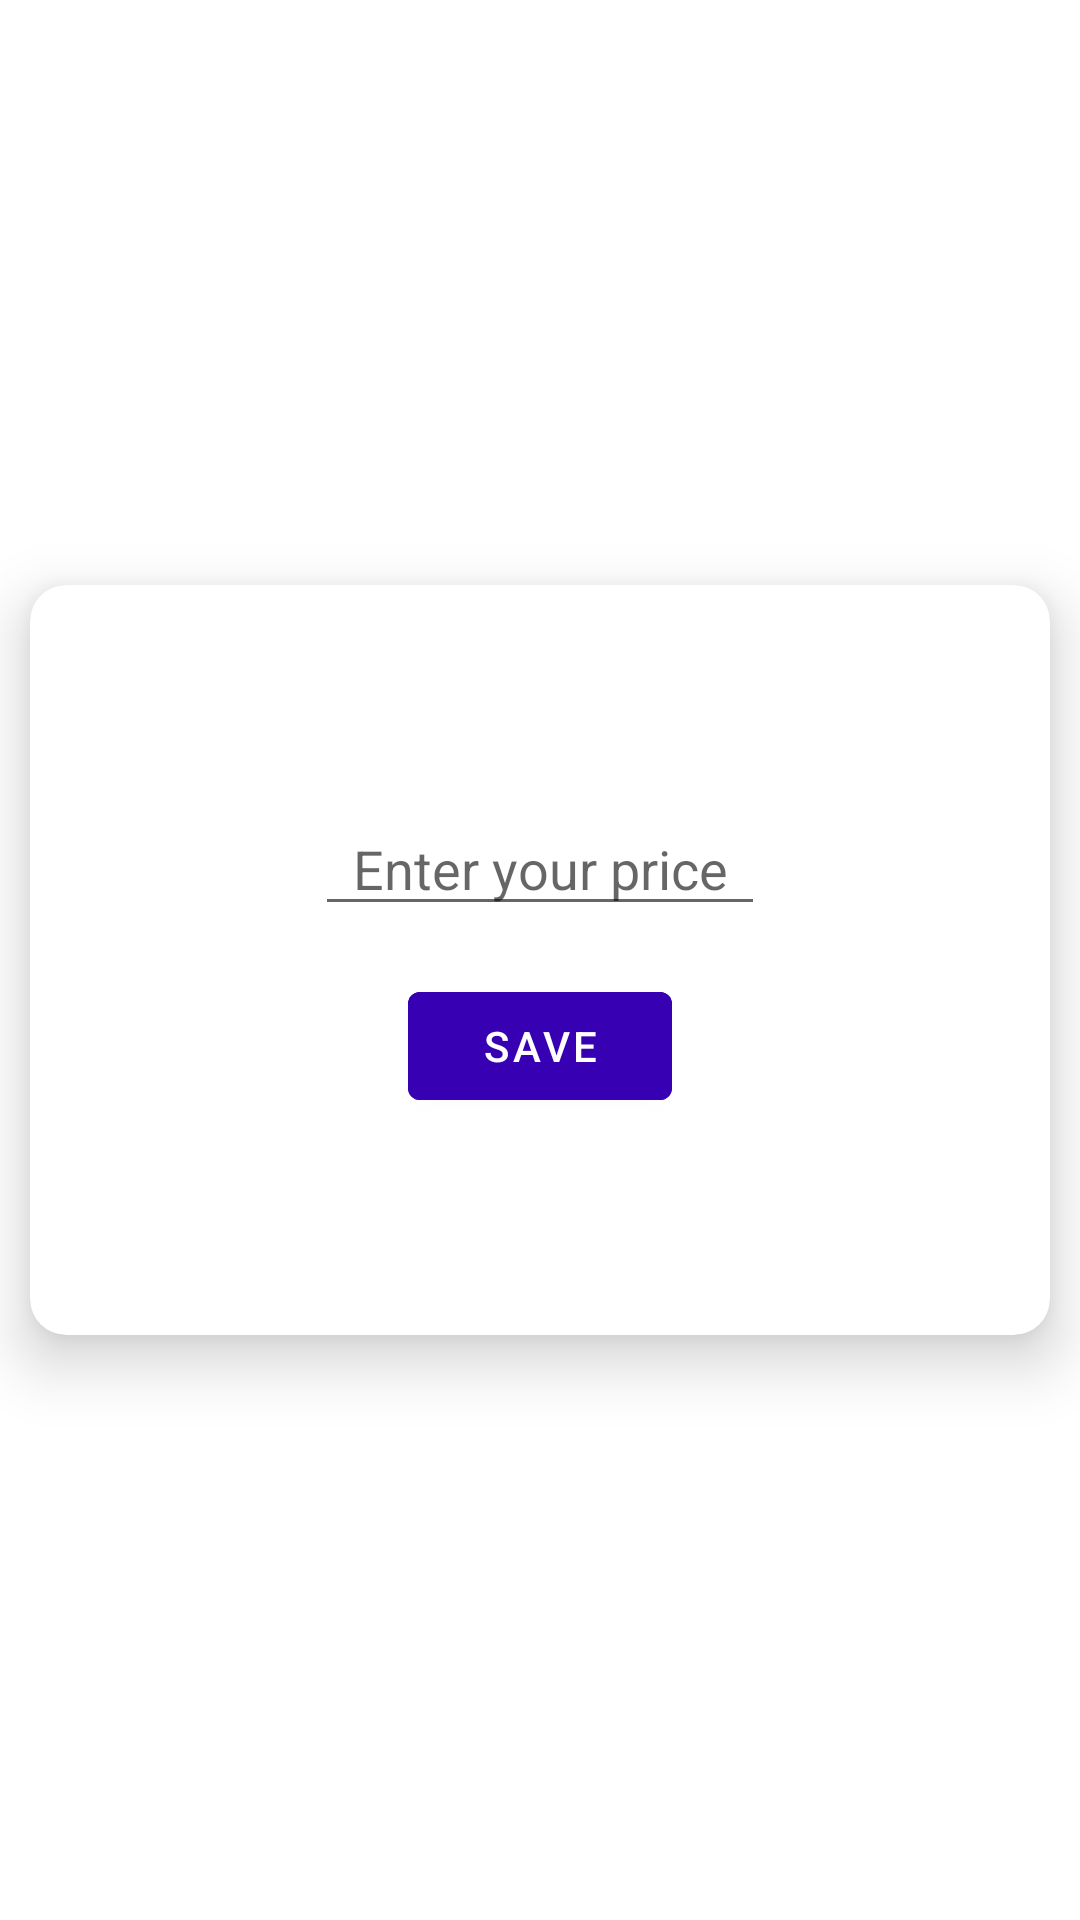

Android layout source for this screen:
<!-- AndroidManifest.xml: application theme Theme.CloudEQTask -->
<!-- res/layout/fragment_edit_price_dialog.xml -->
<?xml version="1.0" encoding="utf-8"?>
<layout xmlns:android="http://schemas.android.com/apk/res/android"
    xmlns:app="http://schemas.android.com/apk/res-auto"
    xmlns:tools="http://schemas.android.com/tools">

    <data>

    </data>

    <androidx.constraintlayout.widget.ConstraintLayout
        android:layout_width="match_parent"
        android:layout_height="match_parent">

        <androidx.cardview.widget.CardView
            android:layout_width="340dp"
            android:layout_height="250dp"
            android:layout_margin="12dp"
            android:elevation="12dp"
            app:cardCornerRadius="12dp"
            app:cardElevation="12dp"
            app:layout_constraintBottom_toBottomOf="parent"
            app:layout_constraintEnd_toEndOf="parent"
            app:layout_constraintStart_toStartOf="parent"
            app:layout_constraintTop_toTopOf="parent"
            tools:context=".first.dialog.EditPriceDialog">


            <androidx.appcompat.widget.LinearLayoutCompat
                android:layout_width="match_parent"
                android:layout_height="match_parent"
                android:gravity="center"
                android:orientation="vertical">

                <EditText
                    android:id="@+id/edPrice"
                    android:layout_width="150dp"
                    android:layout_height="wrap_content"
                    android:gravity="center"
                    android:hint="Enter your price" />

                <com.google.android.material.button.MaterialButton
                    android:id="@+id/btnSave"
                    android:layout_width="wrap_content"
                    android:backgroundTint="@color/purple_700"
                    android:layout_height="wrap_content"
                    android:layout_marginTop="16dp"
                    android:text="Save" />


            </androidx.appcompat.widget.LinearLayoutCompat>

        </androidx.cardview.widget.CardView>

    </androidx.constraintlayout.widget.ConstraintLayout>


</layout>
<!-- resources referenced by this layout -->
<resources>
  <style name="Theme.CloudEQTask" parent="Theme.MaterialComponents.DayNight.DarkActionBar">
          
          <item name="colorPrimary">@color/purple_500</item>
          <item name="colorPrimaryVariant">@color/purple_700</item>
          <item name="colorOnPrimary">@color/white</item>
          
          <item name="colorSecondary">@color/teal_200</item>
          <item name="colorSecondaryVariant">@color/teal_700</item>
          <item name="colorOnSecondary">@color/black</item>
          
          <item name="android:statusBarColor" tools:targetApi="l">?attr/colorPrimaryVariant</item>
          
      </style>
  <!-- not gathered from this repository: default colours our renderer supplied (Android Studio template values) -->
  <color name="purple_500">#FF6200EE</color>
  <color name="purple_700">#FF3700B3</color>
  <color name="teal_200">#FF03DAC5</color>
  <color name="teal_700">#FF018786</color>
  <color name="black">#FF000000</color>
  <color name="white">#FFFFFFFF</color>
</resources>
